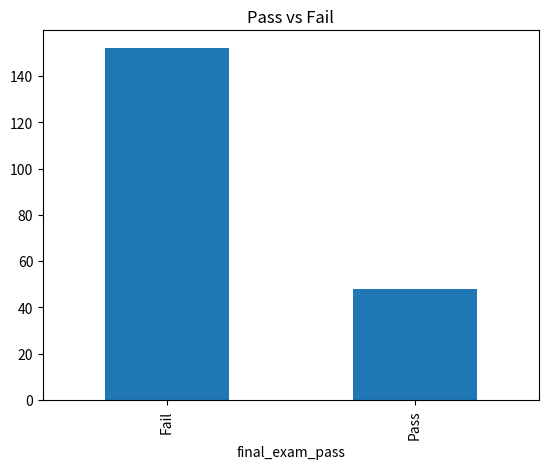
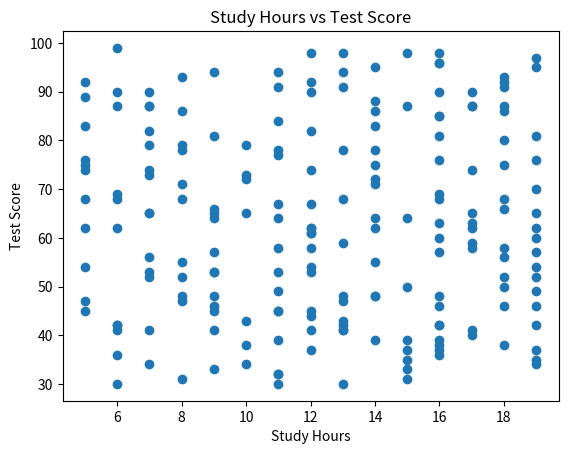

The script that saved these images, in order:
import pandas as pd
import numpy as np
import matplotlib.pyplot as plt

# Q1: Create Dataset
np.random.seed(42)
n = 200

data = pd.DataFrame({
    "study_hours": np.random.randint(5, 20, n),
    "attendance": np.random.randint(50, 100, n),
    "group_discussion": np.random.choice(["Yes", "No"], n),
    "previous_test_score": np.random.randint(30, 100, n)
})

# Pass/Fail Logic
data["final_exam_pass"] = np.where(
    (data["study_hours"] > 10) &
    (data["attendance"] > 75) &
    (data["previous_test_score"] > 50),
    "Pass", "Fail"
)

print(" Dataset Preview")
print(data.head())


# Q2: Basic Probability
total = len(data)
pass_students = len(data[data["final_exam_pass"] == "Pass"])

P_pass = pass_students / total

print(" Probability of Passing =", round(P_pass, 3))


# Q3: Three Probability Events
study_event = len(data[data["study_hours"] > 10]) / total
attendance_event = len(data[data["attendance"] > 80]) / total
pass_event = pass_students / total

print("Q3: Probability Events")
print("P(Study > 10 hrs) =", round(study_event, 3))
print("P(Attendance > 80%) =", round(attendance_event, 3))
print("P(Pass) =", round(pass_event, 3))


# Q4: Mean and Variance (Binomial)
n_trials = 3
p = P_pass

mean = n_trials * p
variance = n_trials * p * (1 - p)

print("Mean =", round(mean, 3))
print("Variance =", round(variance, 3))


# Q5: Contingency Table
table = pd.crosstab(data["group_discussion"], data["final_exam_pass"])

print("Contingency Table")
print(table)

joint = table.loc["Yes", "Pass"] / total
conditional = table.loc["Yes", "Pass"] / table.loc["Yes"].sum()

print("Joint Probability =", round(joint, 3))
print("Conditional Probability =", round(conditional, 3))


# Q6: Bayes Theorem
high_attendance = data[data["attendance"] > 80]

P_high = len(high_attendance) / total
P_pass = pass_students / total

P_high_given_pass = len(
    data[(data["final_exam_pass"] == "Pass") & (data["attendance"] > 80)]
) / pass_students

bayes = (P_high_given_pass * P_pass) / P_high

print("P(Pass | High Attendance) =", round(bayes, 3))


# Q7: Graphs

# Bar Chart
data["final_exam_pass"].value_counts().plot(kind="bar")
plt.title("Pass vs Fail")
plt.show()

# Scatter Plot
plt.scatter(data["study_hours"], data["previous_test_score"])
plt.title("Study Hours vs Test Score")
plt.xlabel("Study Hours")
plt.ylabel("Test Score")
plt.show()


# Q8: Final Conclusion
print("Q8: Conclusion")
print("Students who study more, attend regularly, and participate in discussions are more likely to pass.")
